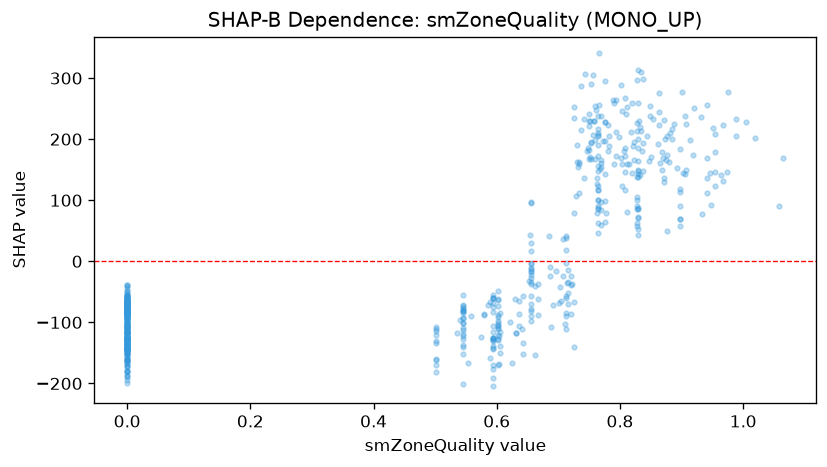

Data behind this chart, as committed beside it:
feature_value, shap_value
0.0, -112.3
0.0, -108.5
0.0, -91.29
0.0, -88.54
0.0, -83.48
0.0, -56.44
0.0, -104.8
0.0, -127.7
0.0, -107.2
0.0, -116.3
0.0, -64.54
0.0, -74.2
0.0, -129.1
0.0, -153.8
0.0, -88.74
0.0, -113.7
0.0, -132.4
0.0, -85.03
0.0, -72.83
0.0, -55.91
0.0, -138.5
0.0, -89.14
0.0, -135.3
0.0, -75.49
0.0, -136.1
0.0, -73.74
0.0, -74.22
0.0, -157.2
0.0, -79.11
0.0, -65.33
0.0, -82.06
0.0, -123.9
0.0, -143.9
0.0, -123.7
0.0, -142
0.0, -135.8
0.0, -161
0.0, -189.4
0.0, -93.68
0.0, -129.2
0.0, -163.5
0.0, -135
0.0, -135.3
0.0, -106.4
0.0, -57.17
0.0, -69.55
0.0, -141.8
0.0, -84
0.0, -126.9
0.0, -91.22
0.0, -38.75
0.0, -63.88
0.0, -125.9
0.0, -127.9
0.0, -171.1
0.0, -179.9
0.0, -129.4
0.0, -123.3
0.0, -72.84
0.0, -141.4
... 562 more rows
